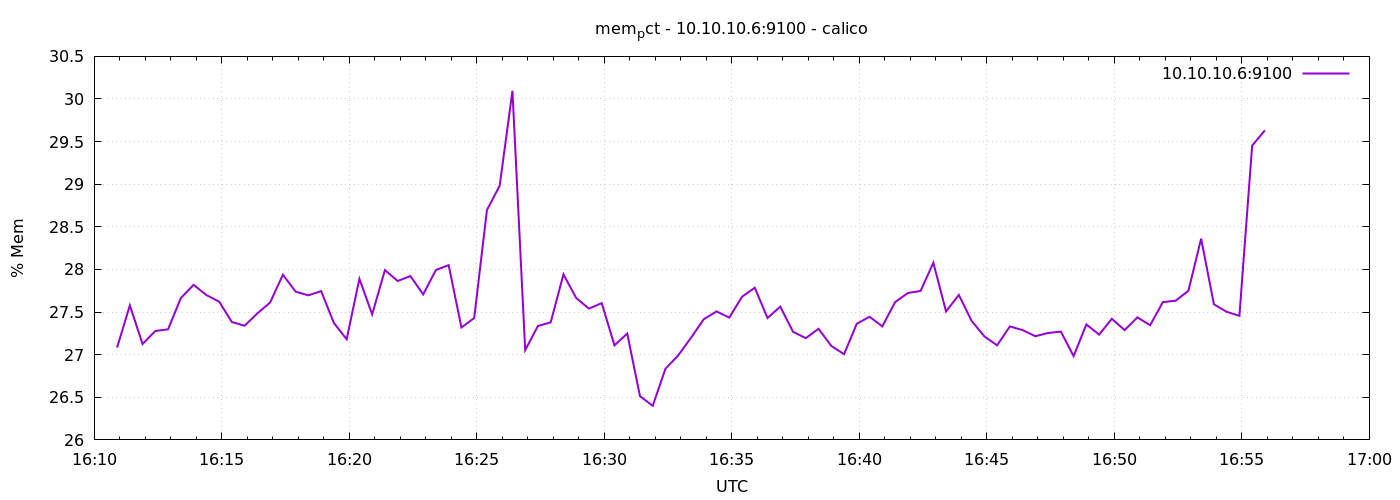

The data file committed next to this chart (first rows):
1776787854	27.083027845525407
1776787884	27.58
1776787914	27.13
1776787944	27.28
1776787974	27.3
1776788004	27.66
1776788034	27.82
1776788064	27.7
1776788094	27.62
1776788124	27.38
1776788154	27.34
1776788184	27.48
1776788214	27.61
1776788244	27.94
1776788274	27.74
1776788304	27.7
1776788334	27.75
1776788364	27.37
1776788394	27.18
1776788424	27.89
1776788454	27.47
1776788484	27.99
1776788514	27.86
1776788544	27.92
1776788574	27.71
1776788604	27.99
1776788634	28.05
1776788664	27.32
1776788694	27.43
1776788724	28.7
1776788754	28.98
1776788784	30.1
1776788814	27.05
1776788844	27.34
1776788874	27.38
1776788904	27.94
1776788934	27.66
1776788964	27.54
1776788994	27.6
1776789024	27.11
1776789054	27.25
1776789084	26.51
1776789114	26.4
1776789144	26.84
1776789174	26.99
1776789204	27.2
1776789234	27.42
1776789264	27.51
1776789294	27.44
1776789324	27.68
1776789354	27.79
1776789384	27.43
1776789414	27.56
1776789444	27.27
1776789474	27.19
1776789504	27.3
1776789534	27.1
1776789564	27.01
1776789594	27.36
1776789624	27.44
1776789654	27.33
... 30 more rows
